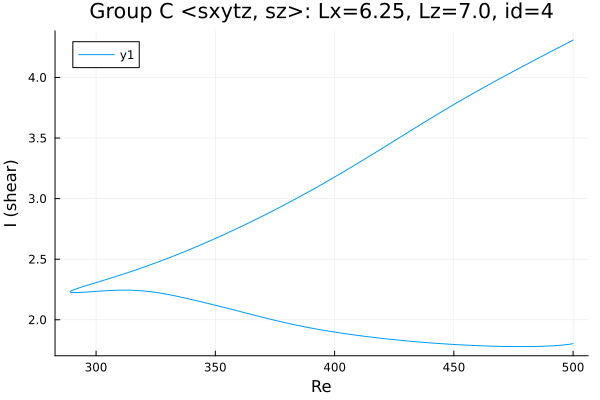

Data behind this chart, as committed beside it:
Re, shear
500.0, 1.803
499.8, 1.802
498.3, 1.798
496.9, 1.794
495.5, 1.791
494.1, 1.789
492.7, 1.787
491.3, 1.785
489.9, 1.784
488.4, 1.783
487, 1.781
485.6, 1.781
484.2, 1.78
482.8, 1.779
481.4, 1.779
480, 1.779
478.5, 1.779
477.1, 1.779
475.7, 1.779
474.3, 1.779
472.9, 1.779
471.5, 1.78
470.1, 1.78
468.6, 1.781
467.2, 1.782
465.8, 1.783
464.4, 1.783
463, 1.784
461.6, 1.785
460.2, 1.786
458.7, 1.788
457.3, 1.789
455.9, 1.79
454.5, 1.792
453.1, 1.793
451.7, 1.795
450.3, 1.796
448.8, 1.798
447.4, 1.799
446, 1.801
444.6, 1.803
443.2, 1.805
441.8, 1.807
440.4, 1.809
438.9, 1.811
437.5, 1.813
436.3, 1.815
434.9, 1.818
433.5, 1.82
432.1, 1.823
430.7, 1.825
429.3, 1.828
427.8, 1.83
426.9, 1.832
425.5, 1.835
424.1, 1.838
422.7, 1.841
421.2, 1.844
419.8, 1.847
418.4, 1.85
... 306 more rows
